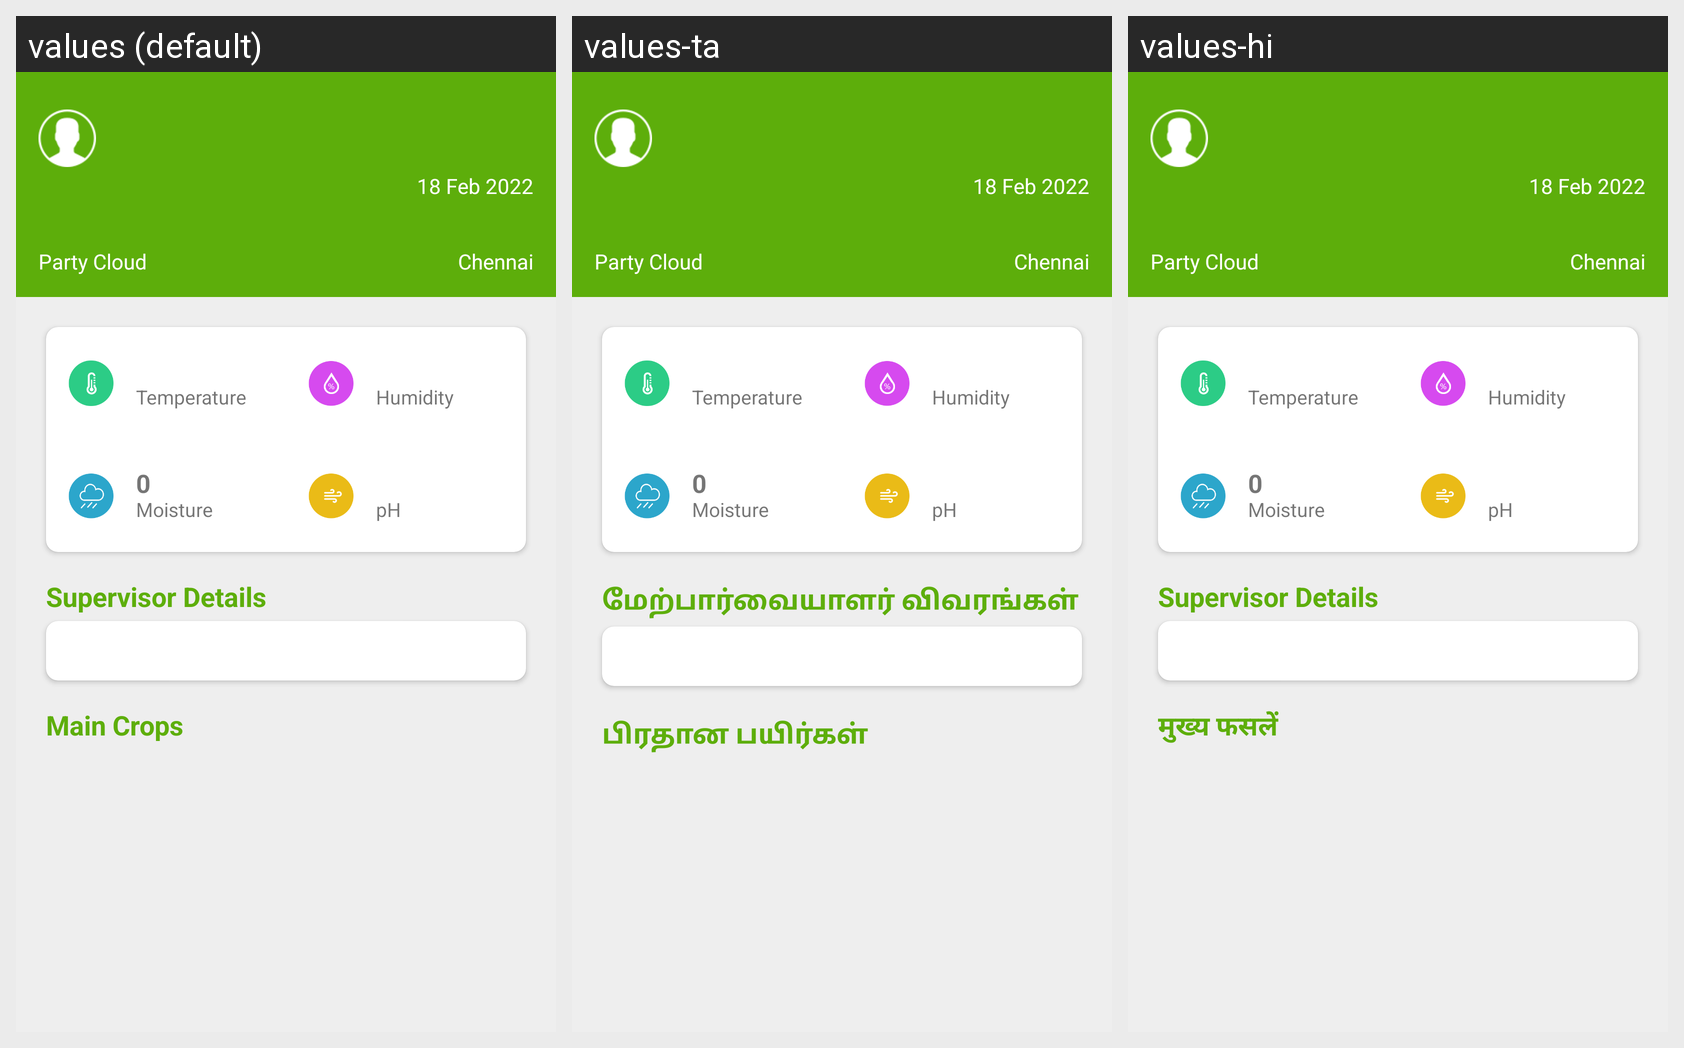

The same Android screen rendered under several of its app's locales, left to right. List the strings drawn on it with the default value and each locale's translation.
Android screen res/layout/fragment_land.xml rendered under 3 locales, left to right: values (default), values-ta, values-hi. Device: Nexus 5 (rendered at 1080×1920; each locale shown at half size, 540×960, under a caption strip naming it); theme Theme.MyApp.NoActionBar.
Strings drawn on this screen, with the default value and each locale's value (text and hints the layout hard-codes, and strings that could not be matched under every locale, appear in the picture but are not listed):

supervisor_details
  values: Supervisor Details
  values-ta: மேற்பார்வையாளர் விவரங்கள்
  values-hi: Supervisor Details  [not translated; the default value is used]

main_crops
  values: Main Crops
  values-ta: பிரதான பயிர்கள் 
  values-hi: मुख्य फसलें
